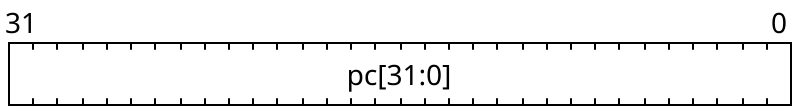

Write the WaveDrom bit-field specification (WaveJSON) that draws this register diagram.

{
    "reg": [
        {"name": "pc[31:0]", "bits": 32}
    ], "config": {"hspace": 400, "bits": 32, "lanes": 1 }, "options": {"hspace": 400, "bits": 32, "lanes": 1}
}